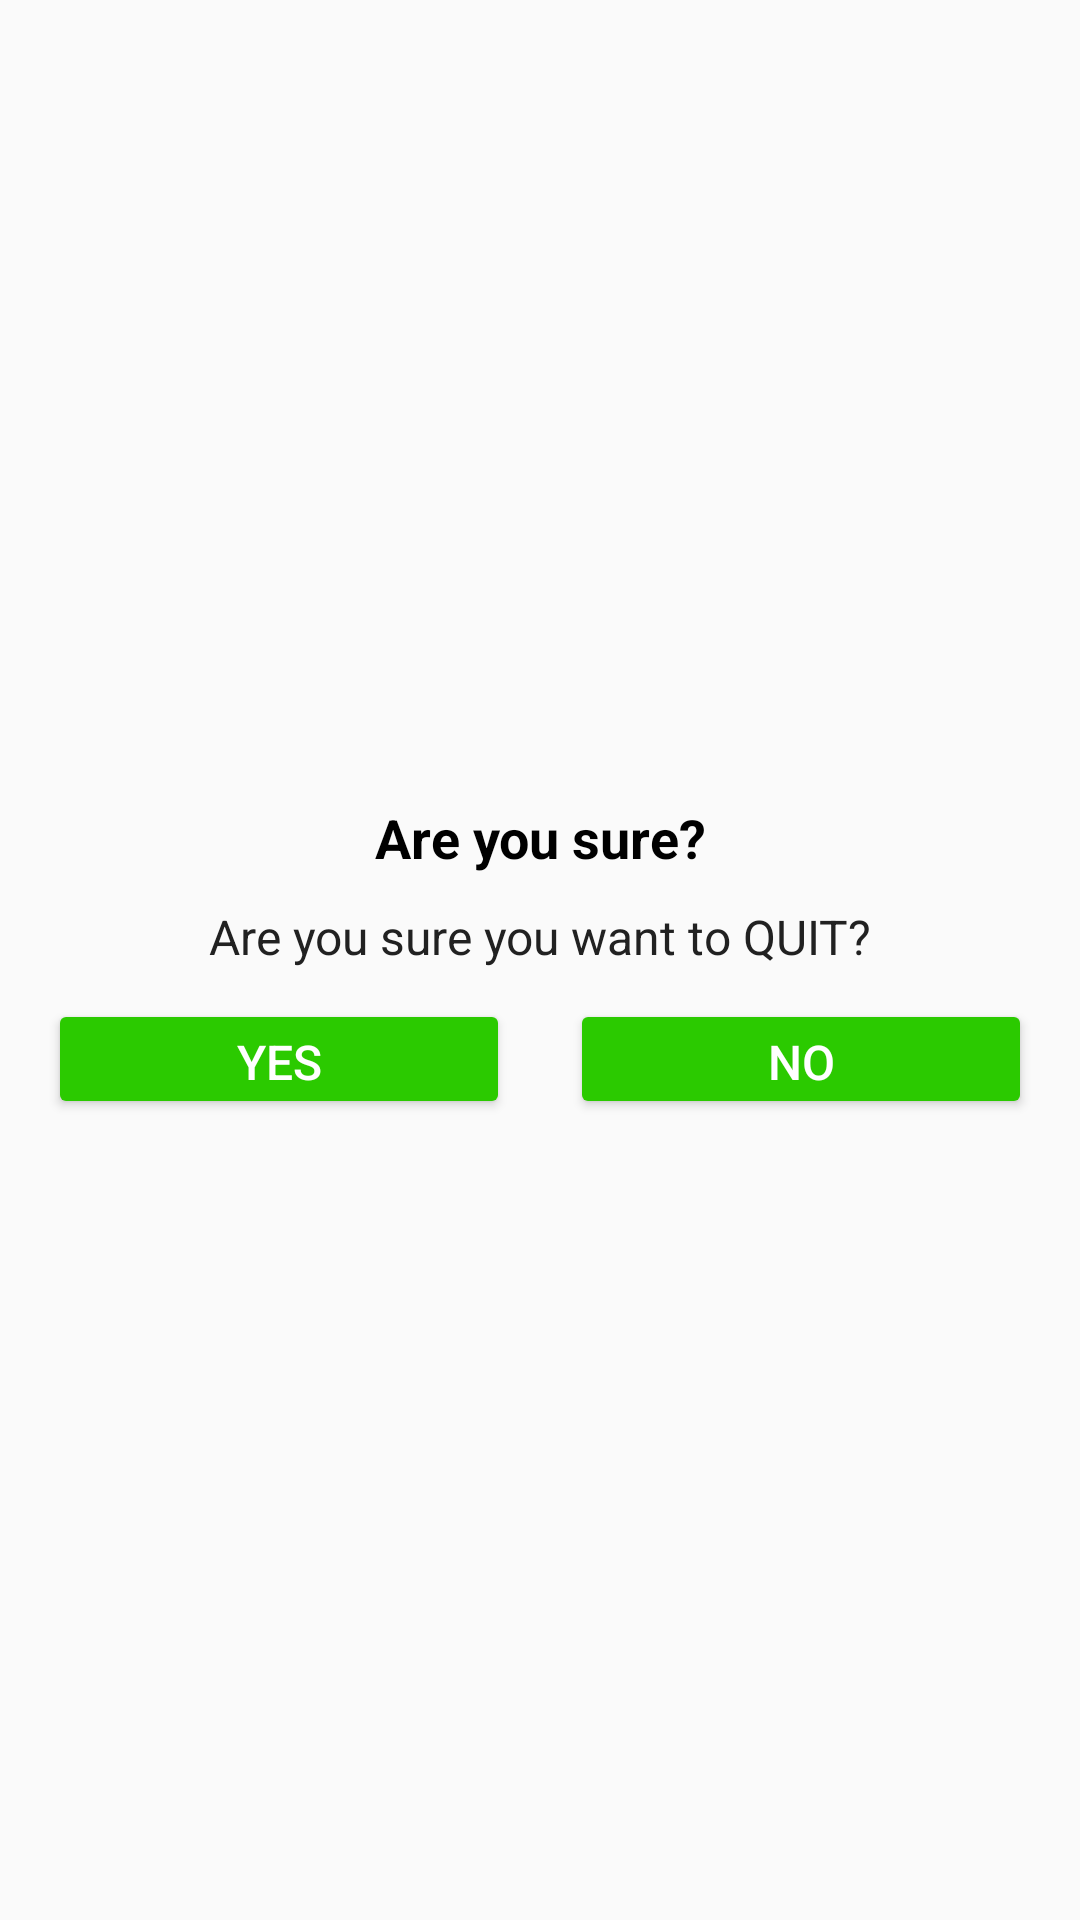

Produce the Android XML layout that renders to this screen, including the resource entries it uses.
<!-- AndroidManifest.xml: application theme Theme.7Min_WorkOut -->
<!-- res/layout/dialog_custom_back_confirmation.xml -->
<?xml version="1.0" encoding="utf-8"?>
<LinearLayout xmlns:android="http://schemas.android.com/apk/res/android"
    android:layout_width="match_parent"
    android:layout_height="wrap_content"
    android:gravity="center"
    android:orientation="vertical"
    android:padding="16dp">

    <TextView
        android:layout_width="match_parent"
        android:layout_height="wrap_content"
        android:gravity="center"
        android:text="Are you sure?"
        android:textColor="@android:color/black"
        android:textSize="18sp"
        android:textStyle="bold" />

    <TextView
        android:layout_width="match_parent"
        android:layout_height="wrap_content"
        android:layout_marginStart="10dp"
        android:layout_marginTop="10dp"
        android:layout_marginEnd="10dp"
        android:gravity="center"
        android:text="Are you sure you want to QUIT?"
        android:textColor="#212121"
        android:textSize="16sp" />

    <LinearLayout
        android:layout_width="match_parent"
        android:layout_height="wrap_content"
        android:layout_marginTop="10dp"
        android:orientation="horizontal">

        <Button
            android:id="@+id/btnYes"
            android:layout_width="0dp"
            android:layout_height="40dp"
            android:layout_marginEnd="10dp"
            android:layout_weight="1"
            android:backgroundTint="#2BCA00"
            android:gravity="center"
            android:text="YES"
            android:textColor="#FFFFFF"
            android:textSize="16sp" />

        <Button
            android:id="@+id/btnNo"
            android:layout_width="0dp"
            android:layout_height="40dp"
            android:layout_marginStart="10dp"
            android:layout_weight="1"
            android:backgroundTint="#2BCA00"
            android:gravity="center"
            android:text="NO"
            android:textColor="#FFFFFF"
            android:textSize="16sp" />
    </LinearLayout>
</LinearLayout>
<!-- resources referenced by this layout -->
<resources>
  <style name="Theme.7Min_WorkOut" parent="Theme.Design.Light.NoActionBar">
          
          <item name="colorPrimary">@color/purple_500</item>
          <item name="colorPrimaryVariant">@color/purple_700</item>
          <item name="colorOnPrimary">@color/white</item>
          
          <item name="colorSecondary">@color/teal_200</item>
          <item name="colorSecondaryVariant">@color/teal_700</item>
          <item name="colorOnSecondary">@color/black</item>
          
          <item name="android:statusBarColor">?attr/colorPrimaryVariant</item>
          
      </style>
  <!-- not gathered from this repository: default colours our renderer supplied (Android Studio template values) -->
  <color name="purple_500">#FF6200EE</color>
  <color name="purple_700">#FF3700B3</color>
  <color name="teal_200">#FF03DAC5</color>
  <color name="teal_700">#FF018786</color>
  <color name="black">#FF000000</color>
  <color name="white">#FFFFFFFF</color>
</resources>
